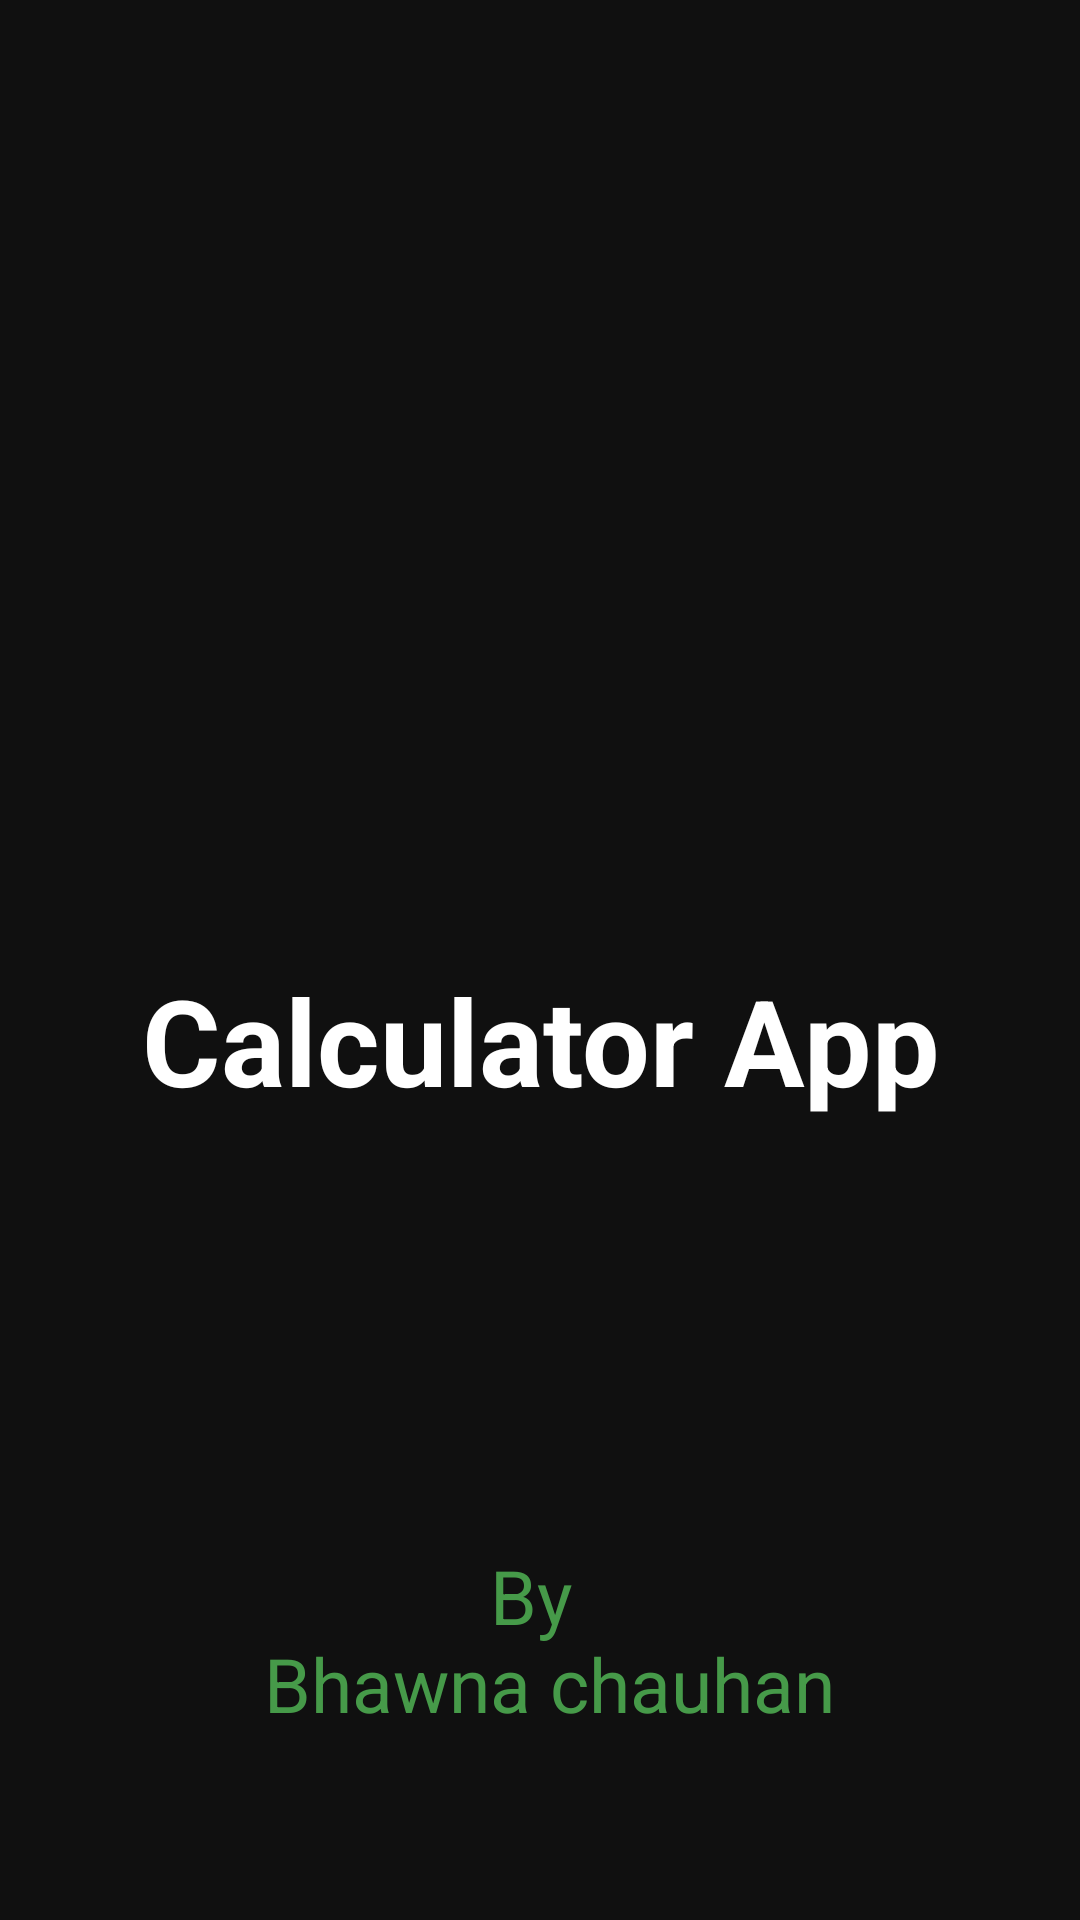

Produce the Android XML layout that renders to this screen, including the resource entries it uses.
<!-- AndroidManifest.xml: application theme Theme.MyApplication -->
<!-- res/layout/activity_splash_screen.xml -->
<?xml version="1.0" encoding="utf-8"?>
<androidx.constraintlayout.widget.ConstraintLayout xmlns:android="http://schemas.android.com/apk/res/android"
    xmlns:app="http://schemas.android.com/apk/res-auto"
    xmlns:tools="http://schemas.android.com/tools"
    android:layout_width="match_parent"
    android:layout_height="match_parent"
    android:background="#101010"
    tools:context=".SplashScreen">

    <ImageView
        android:id="@+id/imageView"
        android:layout_width="150dp"
        android:layout_height="150dp"
        android:layout_marginTop="150dp"

        android:background="@drawable/logo"
        app:layout_constraintEnd_toEndOf="parent"
        app:layout_constraintStart_toStartOf="parent"
        app:layout_constraintTop_toTopOf="parent" />

    <TextView
        android:id="@+id/textView"
        android:layout_width="match_parent"
        android:layout_height="wrap_content"
        android:layout_marginTop="20dp"
        android:text="@string/calculator_app"
        android:textAlignment="center"
        android:textColor="@color/white"
        android:textSize="40sp"
        android:textStyle="bold"
        app:layout_constraintTop_toBottomOf="@+id/imageView"
        tools:ignore="MissingConstraints"
        tools:layout_editor_absoluteX="-35dp" />

    <TextView
        android:layout_width="match_parent"
        android:layout_height="0dp"
        android:layout_marginTop="80dp"
        android:gravity="center"
        android:text="@string/by_n_bhawna_chauhan"
        android:textColor="#DD4EAF52"
        android:textSize="25sp"
        app:layout_constraintBottom_toBottomOf="parent"
        app:layout_constraintTop_toBottomOf="@+id/textView"
        tools:layout_editor_absoluteX="0dp" />

</androidx.constraintlayout.widget.ConstraintLayout>
<!-- resources referenced by this layout -->
<resources>
  <string name="by_n_bhawna_chauhan">By \n Bhawna chauhan</string>
  <string name="calculator_app">Calculator App</string>
  <style name="Theme.MyApplication" parent="Theme.MaterialComponents.DayNight.NoActionBar">
          
          <item name="colorPrimary">#101010</item>
          <item name="colorPrimaryVariant">#101010</item>
          <item name="colorOnPrimary">@color/white</item>
          
          <item name="colorSecondary">@color/teal_200</item>
          <item name="colorSecondaryVariant">@color/teal_700</item>
          <item name="colorOnSecondary">@color/black</item>
          
          <item name="android:statusBarColor" tools:targetApi="l">?attr/colorPrimaryVariant</item>
          
      </style>
  <!-- not gathered from this repository: default colours our renderer supplied (Android Studio template values) -->
  <color name="teal_200">#FF03DAC5</color>
  <color name="teal_700">#FF018786</color>
  <color name="black">#FF000000</color>
  <color name="white">#FFFFFFFF</color>
</resources>
